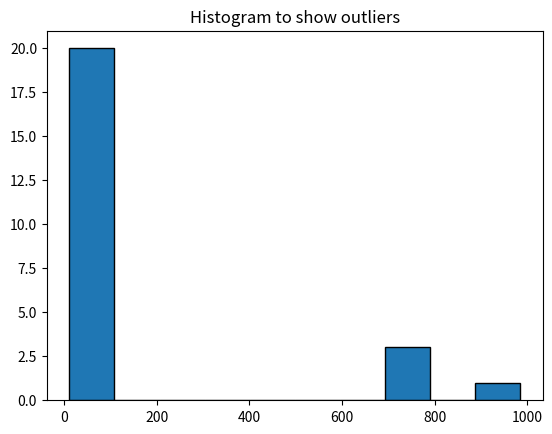

This figure's Python source:
import numpy as np
import matplotlib.pyplot as plt

dataset = [11,12,13,15,16,14,18,17,780,985,17,15,16,14,13,12,18,754,19,11,789,17,17,16]

plt.hist(dataset, bins=10, edgecolor='black')
plt.title("Histogram to show outliers")
print("Mean:", np.mean(dataset))
print("Median:", np.median(dataset)) 
plt.show()
